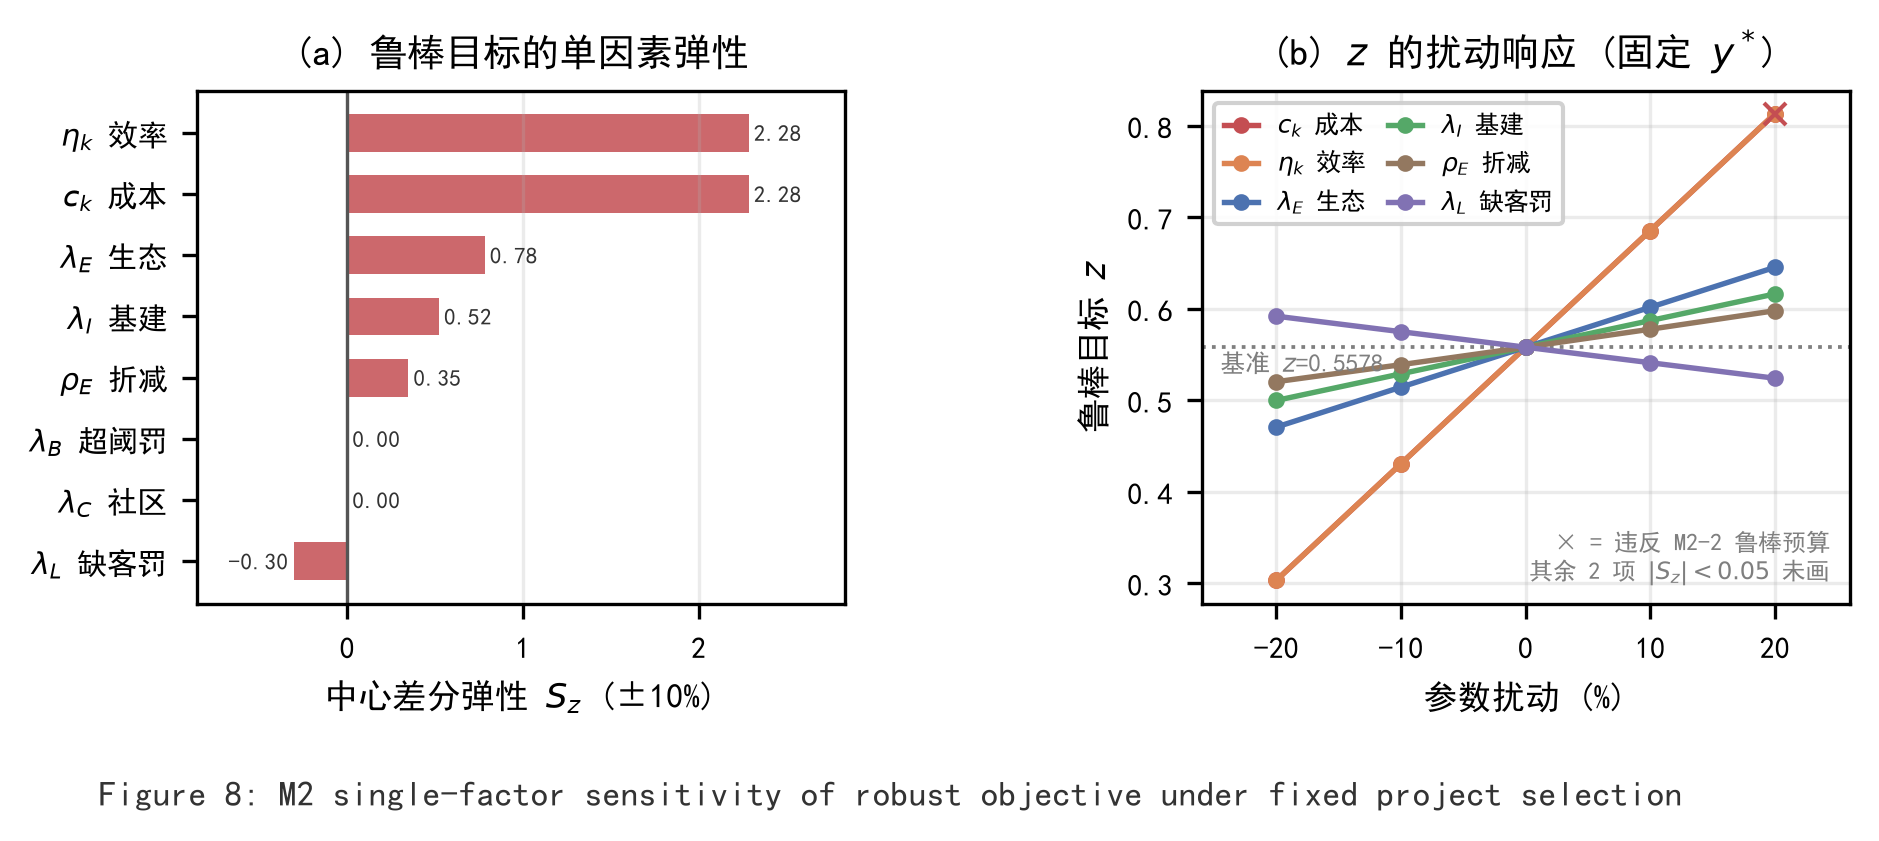

Data behind this chart, as committed beside it:
factor, factor_name, perturb, param_base, param_value, cost_100m, budget_100m, feasible, dI, dE, dS, I_s, C_env_s, S_s, U_low, U_mid, U_high, z, x_low, x_mid, x_high, z_rel_pct
c_unit, $c_k$ 成本, -0.2, 0.05, 0.04, 0.28, 0.3858, 1, 0.2327, 0.3491, 0.0, 197.2, 0.8255, 1.0, 0.5818, 0.5818, 0.3031, 0.3031, 166.9, 160.6, 154.4, -45.67
c_unit, $c_k$ 成本, -0.1, 0.05, 0.045, 0.315, 0.3858, 1, 0.2618, 0.3927, 0.0, 201.9, 0.8036, 1.0, 0.6545, 0.6545, 0.4304, 0.4304, 168.1, 161.7, 155.5, -22.83
c_unit, $c_k$ 成本, 0.0, 0.05, 0.05, 0.35, 0.3858, 1, 0.2909, 0.4364, 0.0, 206.5, 0.7818, 1.0, 0.7273, 0.7273, 0.5578, 0.5578, 169.3, 162.9, 156.6, 0.0
c_unit, $c_k$ 成本, 0.1, 0.05, 0.055, 0.385, 0.3858, 1, 0.32, 0.48, 0.0, 211.2, 0.76, 1.0, 0.8, 0.8, 0.6853, 0.6853, 170.4, 164, 157.7, 22.85
c_unit, $c_k$ 成本, 0.2, 0.05, 0.06, 0.42, 0.3858, 0, 0.3491, 0.5236, 0.0, 215.9, 0.7382, 1.0, 0.8727, 0.8727, 0.8128, 0.8128, 171.6, 165.2, 158.8, 45.71
eta, $\eta_k$ 效率, -0.2, 0.7, 0.56, 0.35, 0.3858, 1, 0.2327, 0.3491, 0.0, 197.2, 0.8255, 1.0, 0.5818, 0.5818, 0.3031, 0.3031, 166.9, 160.6, 154.4, -45.67
eta, $\eta_k$ 效率, -0.1, 0.7, 0.63, 0.35, 0.3858, 1, 0.2618, 0.3927, 0.0, 201.9, 0.8036, 1.0, 0.6545, 0.6545, 0.4304, 0.4304, 168.1, 161.7, 155.5, -22.83
eta, $\eta_k$ 效率, 0.0, 0.7, 0.7, 0.35, 0.3858, 1, 0.2909, 0.4364, 0.0, 206.5, 0.7818, 1.0, 0.7273, 0.7273, 0.5578, 0.5578, 169.3, 162.9, 156.6, 0.0
eta, $\eta_k$ 效率, 0.1, 0.7, 0.77, 0.35, 0.3858, 1, 0.32, 0.48, 0.0, 211.2, 0.76, 1.0, 0.8, 0.8, 0.6853, 0.6853, 170.4, 164, 157.7, 22.85
eta, $\eta_k$ 效率, 0.2, 0.7, 0.84, 0.35, 0.3858, 1, 0.3491, 0.5236, 0.0, 215.9, 0.7382, 1.0, 0.8727, 0.8727, 0.8128, 0.8128, 171.6, 165.2, 158.8, 45.71
rho_E, $\rho_E$ 折减, -0.2, 0.5, 0.4, 0.35, 0.3858, 1, 0.2909, 0.4364, 0.0, 206.5, 0.8255, 1.0, 0.7273, 0.7273, 0.5201, 0.5201, 168.5, 162.1, 155.9, -6.764
rho_E, $\rho_E$ 折减, -0.1, 0.5, 0.45, 0.35, 0.3858, 1, 0.2909, 0.4364, 0.0, 206.5, 0.8036, 1.0, 0.7273, 0.7273, 0.5387, 0.5387, 168.9, 162.5, 156.2, -3.427
rho_E, $\rho_E$ 折减, 0.0, 0.5, 0.5, 0.35, 0.3858, 1, 0.2909, 0.4364, 0.0, 206.5, 0.7818, 1.0, 0.7273, 0.7273, 0.5578, 0.5578, 169.3, 162.9, 156.6, 0.0
rho_E, $\rho_E$ 折减, 0.1, 0.5, 0.55, 0.35, 0.3858, 1, 0.2909, 0.4364, 0.0, 206.5, 0.76, 1.0, 0.7273, 0.7273, 0.5775, 0.5775, 169.7, 163.3, 157, 3.521
rho_E, $\rho_E$ 折减, 0.2, 0.5, 0.6, 0.35, 0.3858, 1, 0.2909, 0.4364, 0.0, 206.5, 0.7382, 1.0, 0.7273, 0.7273, 0.5977, 0.5977, 170.1, 163.7, 157.4, 7.143
lambda_I, $\lambda_I$ 基建, -0.2, 1.0, 0.8, 0.35, 0.3858, 1, 0.2909, 0.4364, 0.0, 206.5, 0.7818, 1.0, 0.6691, 0.6691, 0.4996, 0.4996, 169.3, 162.9, 156.6, -10.43
lambda_I, $\lambda_I$ 基建, -0.1, 1.0, 0.9, 0.35, 0.3858, 1, 0.2909, 0.4364, 0.0, 206.5, 0.7818, 1.0, 0.6982, 0.6982, 0.5287, 0.5287, 169.3, 162.9, 156.6, -5.215
lambda_I, $\lambda_I$ 基建, 0.0, 1.0, 1.0, 0.35, 0.3858, 1, 0.2909, 0.4364, 0.0, 206.5, 0.7818, 1.0, 0.7273, 0.7273, 0.5578, 0.5578, 169.3, 162.9, 156.6, 0.0
lambda_I, $\lambda_I$ 基建, 0.1, 1.0, 1.1, 0.35, 0.3858, 1, 0.2909, 0.4364, 0.0, 206.5, 0.7818, 1.0, 0.7564, 0.7564, 0.5869, 0.5869, 169.3, 162.9, 156.6, 5.215
lambda_I, $\lambda_I$ 基建, 0.2, 1.0, 1.2, 0.35, 0.3858, 1, 0.2909, 0.4364, 0.0, 206.5, 0.7818, 1.0, 0.7855, 0.7855, 0.616, 0.616, 169.3, 162.9, 156.6, 10.43
lambda_E, $\lambda_E$ 生态, -0.2, 1.0, 0.8, 0.35, 0.3858, 1, 0.2909, 0.4364, 0.0, 206.5, 0.7818, 1.0, 0.64, 0.64, 0.4705, 0.4705, 169.3, 162.9, 156.6, -15.65
lambda_E, $\lambda_E$ 生态, -0.1, 1.0, 0.9, 0.35, 0.3858, 1, 0.2909, 0.4364, 0.0, 206.5, 0.7818, 1.0, 0.6836, 0.6836, 0.5142, 0.5142, 169.3, 162.9, 156.6, -7.823
lambda_E, $\lambda_E$ 生态, 0.0, 1.0, 1.0, 0.35, 0.3858, 1, 0.2909, 0.4364, 0.0, 206.5, 0.7818, 1.0, 0.7273, 0.7273, 0.5578, 0.5578, 169.3, 162.9, 156.6, 0.0
lambda_E, $\lambda_E$ 生态, 0.1, 1.0, 1.1, 0.35, 0.3858, 1, 0.2909, 0.4364, 0.0, 206.5, 0.7818, 1.0, 0.7709, 0.7709, 0.6015, 0.6015, 169.3, 162.9, 156.6, 7.823
lambda_E, $\lambda_E$ 生态, 0.2, 1.0, 1.2, 0.35, 0.3858, 1, 0.2909, 0.4364, 0.0, 206.5, 0.7818, 1.0, 0.8145, 0.8145, 0.6451, 0.6451, 169.3, 162.9, 156.6, 15.65
lambda_C, $\lambda_C$ 社区, -0.2, 1.0, 0.8, 0.35, 0.3858, 1, 0.2909, 0.4364, 0.0, 206.5, 0.7818, 1.0, 0.7273, 0.7273, 0.5578, 0.5578, 169.3, 162.9, 156.6, 0.0
lambda_C, $\lambda_C$ 社区, -0.1, 1.0, 0.9, 0.35, 0.3858, 1, 0.2909, 0.4364, 0.0, 206.5, 0.7818, 1.0, 0.7273, 0.7273, 0.5578, 0.5578, 169.3, 162.9, 156.6, 0.0
lambda_C, $\lambda_C$ 社区, 0.0, 1.0, 1.0, 0.35, 0.3858, 1, 0.2909, 0.4364, 0.0, 206.5, 0.7818, 1.0, 0.7273, 0.7273, 0.5578, 0.5578, 169.3, 162.9, 156.6, 0.0
lambda_C, $\lambda_C$ 社区, 0.1, 1.0, 1.1, 0.35, 0.3858, 1, 0.2909, 0.4364, 0.0, 206.5, 0.7818, 1.0, 0.7273, 0.7273, 0.5578, 0.5578, 169.3, 162.9, 156.6, 0.0
lambda_C, $\lambda_C$ 社区, 0.2, 1.0, 1.2, 0.35, 0.3858, 1, 0.2909, 0.4364, 0.0, 206.5, 0.7818, 1.0, 0.7273, 0.7273, 0.5578, 0.5578, 169.3, 162.9, 156.6, 0.0
lambda_L, $\lambda_L$ 缺客罚, -0.2, 0.05, 0.04, 0.35, 0.3858, 1, 0.2909, 0.4364, 0.0, 206.5, 0.7818, 1.0, 0.7273, 0.7273, 0.5917, 0.5917, 169.3, 162.9, 156.6, 6.076
lambda_L, $\lambda_L$ 缺客罚, -0.1, 0.05, 0.045, 0.35, 0.3858, 1, 0.2909, 0.4364, 0.0, 206.5, 0.7818, 1.0, 0.7273, 0.7273, 0.5748, 0.5748, 169.3, 162.9, 156.6, 3.038
lambda_L, $\lambda_L$ 缺客罚, 0.0, 0.05, 0.05, 0.35, 0.3858, 1, 0.2909, 0.4364, 0.0, 206.5, 0.7818, 1.0, 0.7273, 0.7273, 0.5578, 0.5578, 169.3, 162.9, 156.6, 0.0
lambda_L, $\lambda_L$ 缺客罚, 0.1, 0.05, 0.055, 0.35, 0.3858, 1, 0.2909, 0.4364, 0.0, 206.5, 0.7818, 1.0, 0.7273, 0.7273, 0.5409, 0.5409, 169.3, 162.9, 156.6, -3.038
lambda_L, $\lambda_L$ 缺客罚, 0.2, 0.05, 0.06, 0.35, 0.3858, 1, 0.2909, 0.4364, 0.0, 206.5, 0.7818, 1.0, 0.7273, 0.7273, 0.5239, 0.5239, 169.3, 162.9, 156.6, -6.076
lambda_B, $\lambda_B$ 超阈罚, -0.2, 1.0, 0.8, 0.35, 0.3858, 1, 0.2909, 0.4364, 0.0, 206.5, 0.7818, 1.0, 0.7273, 0.7273, 0.5578, 0.5578, 169.3, 162.9, 156.6, 0.0
lambda_B, $\lambda_B$ 超阈罚, -0.1, 1.0, 0.9, 0.35, 0.3858, 1, 0.2909, 0.4364, 0.0, 206.5, 0.7818, 1.0, 0.7273, 0.7273, 0.5578, 0.5578, 169.3, 162.9, 156.6, 0.0
lambda_B, $\lambda_B$ 超阈罚, 0.0, 1.0, 1.0, 0.35, 0.3858, 1, 0.2909, 0.4364, 0.0, 206.5, 0.7818, 1.0, 0.7273, 0.7273, 0.5578, 0.5578, 169.3, 162.9, 156.6, 0.0
lambda_B, $\lambda_B$ 超阈罚, 0.1, 1.0, 1.1, 0.35, 0.3858, 1, 0.2909, 0.4364, 0.0, 206.5, 0.7818, 1.0, 0.7273, 0.7273, 0.5578, 0.5578, 169.3, 162.9, 156.6, 0.0
lambda_B, $\lambda_B$ 超阈罚, 0.2, 1.0, 1.2, 0.35, 0.3858, 1, 0.2909, 0.4364, 0.0, 206.5, 0.7818, 1.0, 0.7273, 0.7273, 0.5578, 0.5578, 169.3, 162.9, 156.6, 0.0
